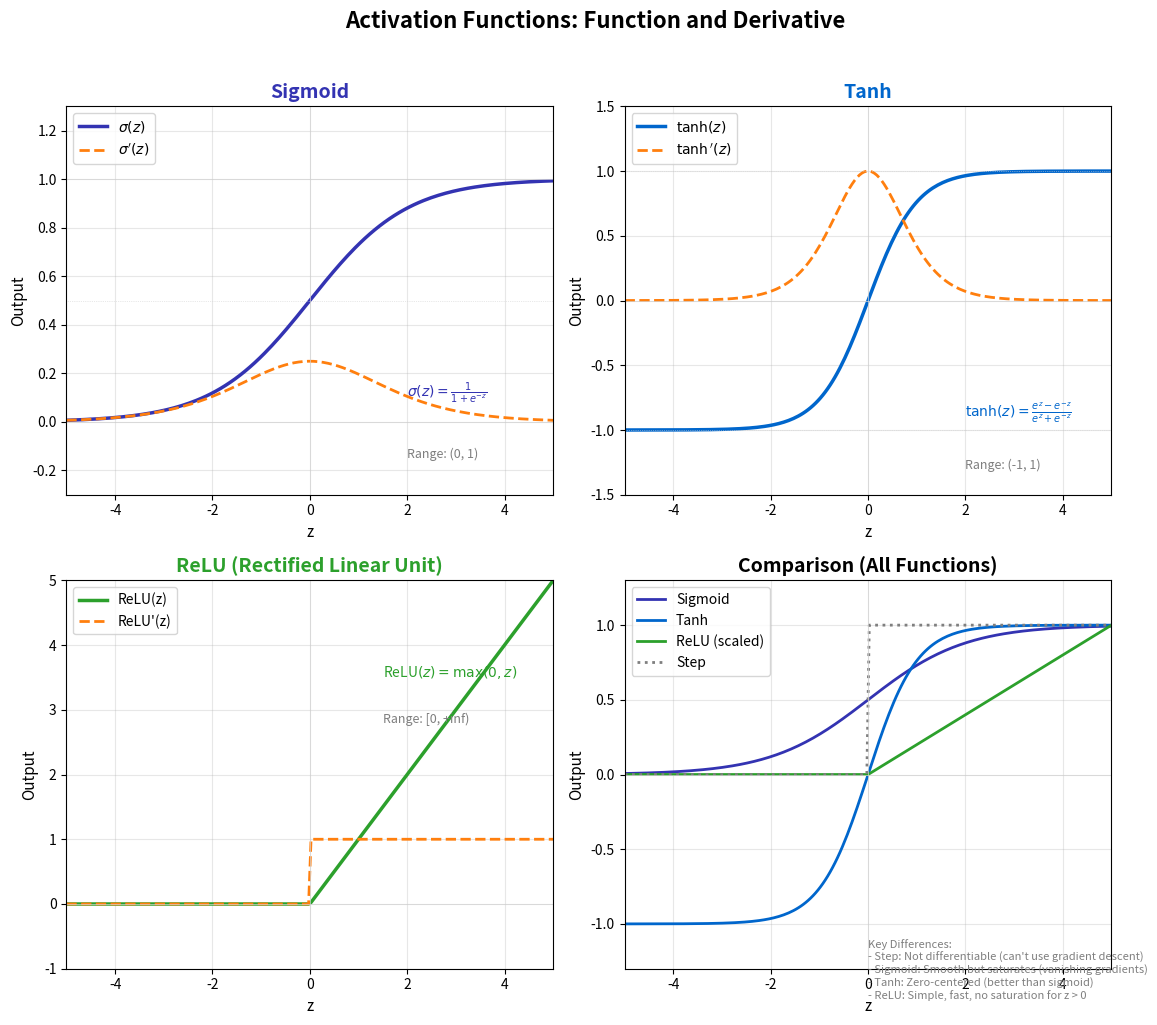

Python code for this plot:
"""
Activation Functions Comparison
Module 2: Stacking Layers
"""

import matplotlib.pyplot as plt
import numpy as np

CHART_METADATA = {
    'title': 'Activation Comparison',
    'url': 'https://github.com/QuantLet/neural-networks-introduction/tree/main/activation_comparison'
}

# Colors matching Beamer template
mlpurple = '#3333B2'
mlblue = '#0066CC'
mlorange = '#FF7F0E'
mlgreen = '#2CA02C'
mlred = '#D62728'
mlgray = '#7F7F7F'

# Set up figure with 4 subplots
fig, axes = plt.subplots(2, 2, figsize=(12, 10))

# X range
x = np.linspace(-5, 5, 200)

# Sigmoid
def sigmoid(x):
    return 1 / (1 + np.exp(-x))

def sigmoid_derivative(x):
    s = sigmoid(x)
    return s * (1 - s)

# Tanh
def tanh(x):
    return np.tanh(x)

def tanh_derivative(x):
    return 1 - np.tanh(x)**2

# ReLU
def relu(x):
    return np.maximum(0, x)

def relu_derivative(x):
    return (x > 0).astype(float)

# Step function
def step(x):
    return (x >= 0).astype(float)

# ==================== SIGMOID ====================
ax = axes[0, 0]
ax.plot(x, sigmoid(x), color=mlpurple, linewidth=2.5, label='$\\sigma(z)$')
ax.plot(x, sigmoid_derivative(x), color=mlorange, linewidth=2, linestyle='--', label="$\\sigma'(z)$")
ax.axhline(y=0, color='lightgray', linewidth=0.5)
ax.axhline(y=1, color='lightgray', linewidth=0.5)
ax.axhline(y=0.5, color='lightgray', linewidth=0.5, linestyle=':')
ax.axvline(x=0, color='lightgray', linewidth=0.5)
ax.set_title('Sigmoid', fontsize=14, fontweight='bold', color=mlpurple)
ax.set_xlabel('z', fontsize=11)
ax.set_ylabel('Output', fontsize=11)
ax.legend(loc='upper left', fontsize=10)
ax.set_xlim(-5, 5)
ax.set_ylim(-0.3, 1.3)
ax.grid(True, alpha=0.3)
ax.text(2, 0.1, '$\\sigma(z) = \\frac{1}{1+e^{-z}}$', fontsize=10, color=mlpurple)
ax.text(2, -0.15, 'Range: (0, 1)', fontsize=9, color=mlgray)

# ==================== TANH ====================
ax = axes[0, 1]
ax.plot(x, tanh(x), color=mlblue, linewidth=2.5, label='$\\tanh(z)$')
ax.plot(x, tanh_derivative(x), color=mlorange, linewidth=2, linestyle='--', label="$\\tanh'(z)$")
ax.axhline(y=0, color='lightgray', linewidth=0.5)
ax.axhline(y=1, color='lightgray', linewidth=0.5, linestyle=':')
ax.axhline(y=-1, color='lightgray', linewidth=0.5, linestyle=':')
ax.axvline(x=0, color='lightgray', linewidth=0.5)
ax.set_title('Tanh', fontsize=14, fontweight='bold', color=mlblue)
ax.set_xlabel('z', fontsize=11)
ax.set_ylabel('Output', fontsize=11)
ax.legend(loc='upper left', fontsize=10)
ax.set_xlim(-5, 5)
ax.set_ylim(-1.5, 1.5)
ax.grid(True, alpha=0.3)
ax.text(2, -0.9, '$\\tanh(z) = \\frac{e^z - e^{-z}}{e^z + e^{-z}}$', fontsize=10, color=mlblue)
ax.text(2, -1.3, 'Range: (-1, 1)', fontsize=9, color=mlgray)

# ==================== ReLU ====================
ax = axes[1, 0]
ax.plot(x, relu(x), color=mlgreen, linewidth=2.5, label='ReLU(z)')
ax.plot(x, relu_derivative(x), color=mlorange, linewidth=2, linestyle='--', label="ReLU'(z)")
ax.axhline(y=0, color='lightgray', linewidth=0.5)
ax.axvline(x=0, color='lightgray', linewidth=0.5)
ax.set_title('ReLU (Rectified Linear Unit)', fontsize=14, fontweight='bold', color=mlgreen)
ax.set_xlabel('z', fontsize=11)
ax.set_ylabel('Output', fontsize=11)
ax.legend(loc='upper left', fontsize=10)
ax.set_xlim(-5, 5)
ax.set_ylim(-1, 5)
ax.grid(True, alpha=0.3)
ax.text(1.5, 3.5, 'ReLU$(z) = \\max(0, z)$', fontsize=10, color=mlgreen)
ax.text(1.5, 2.8, 'Range: [0, +inf)', fontsize=9, color=mlgray)

# ==================== COMPARISON ====================
ax = axes[1, 1]
ax.plot(x, sigmoid(x), color=mlpurple, linewidth=2, label='Sigmoid')
ax.plot(x, tanh(x), color=mlblue, linewidth=2, label='Tanh')
ax.plot(x, relu(x) / 5, color=mlgreen, linewidth=2, label='ReLU (scaled)')
ax.plot(x, step(x), color=mlgray, linewidth=2, linestyle=':', label='Step')
ax.axhline(y=0, color='lightgray', linewidth=0.5)
ax.axvline(x=0, color='lightgray', linewidth=0.5)
ax.set_title('Comparison (All Functions)', fontsize=14, fontweight='bold', color='black')
ax.set_xlabel('z', fontsize=11)
ax.set_ylabel('Output', fontsize=11)
ax.legend(loc='upper left', fontsize=10)
ax.set_xlim(-5, 5)
ax.set_ylim(-1.3, 1.3)
ax.grid(True, alpha=0.3)

# Add comparison table
comparison_text = """Key Differences:
- Step: Not differentiable (can't use gradient descent)
- Sigmoid: Smooth but saturates (vanishing gradients)
- Tanh: Zero-centered (better than sigmoid)
- ReLU: Simple, fast, no saturation for z > 0"""
ax.text(0, -1.1, comparison_text, fontsize=8, va='top', color=mlgray,
        transform=ax.transData)

fig.suptitle('Activation Functions: Function and Derivative', fontsize=16, fontweight='bold', y=1.02)

plt.tight_layout()
plt.savefig('activation_comparison.pdf', format='pdf', bbox_inches='tight', dpi=300)
plt.savefig('activation_comparison.png', format='png', bbox_inches='tight', dpi=300)
plt.close()

print("Generated: activation_comparison.pdf")
